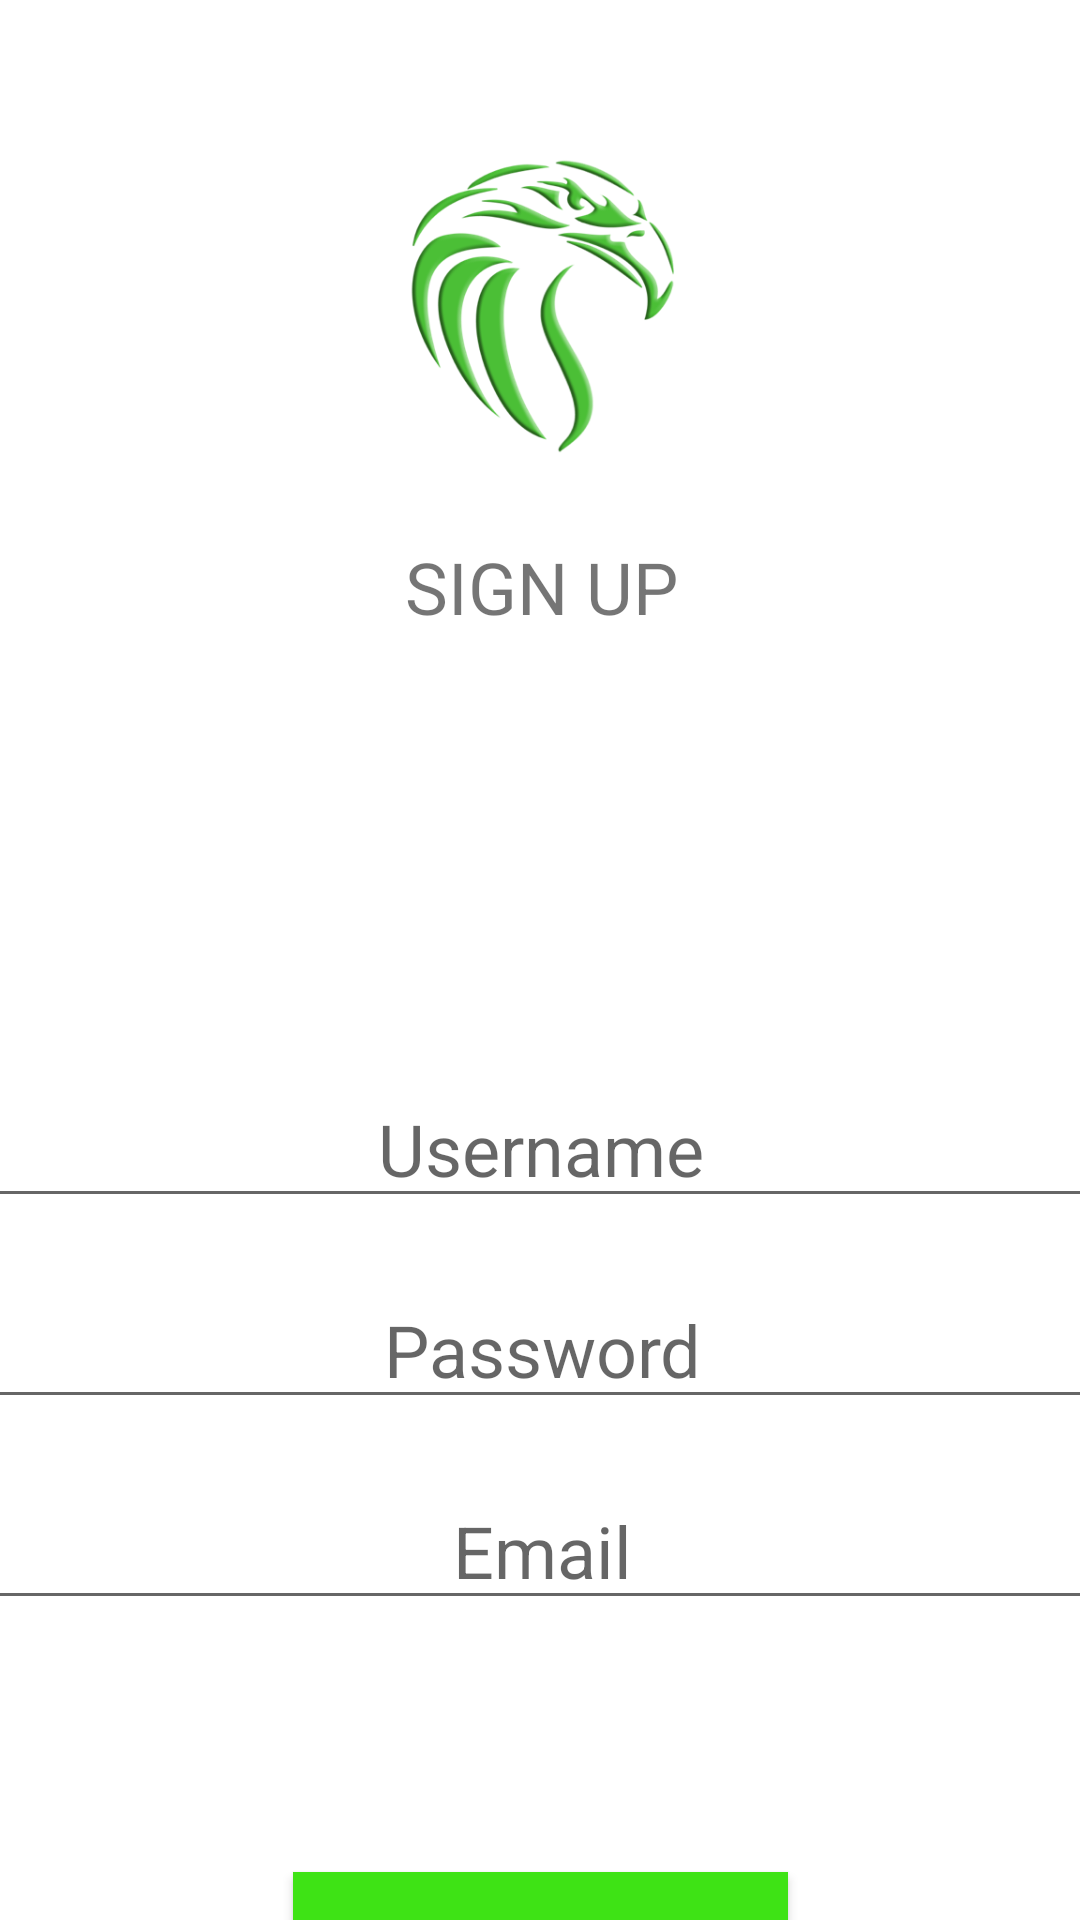

This screen was rendered from an Android layout file. Write that file and the resources it references.
<!-- AndroidManifest.xml: application theme Theme.BookFutsal -->
<!-- res/layout/activity_sign_up.xml -->
<?xml version="1.0" encoding="utf-8"?>
<androidx.constraintlayout.widget.ConstraintLayout xmlns:android="http://schemas.android.com/apk/res/android"
    xmlns:app="http://schemas.android.com/apk/res-auto"
    xmlns:tools="http://schemas.android.com/tools"
    android:layout_width="match_parent"
    android:layout_height="match_parent"
    tools:context=".activities.SignUpActivity">

    <ImageView
        android:id="@+id/imageView"
        android:layout_width="0dp"
        android:layout_height="100dp"
        android:layout_marginTop="52dp"
        app:layout_constraintEnd_toEndOf="parent"
        app:layout_constraintHorizontal_bias="0.0"
        app:layout_constraintStart_toStartOf="parent"
        app:layout_constraintTop_toTopOf="parent"
        app:srcCompat="@drawable/logo" />

    <TextView
        android:id="@+id/textView_signUp"
        android:layout_width="378dp"
        android:layout_height="47dp"
        android:layout_marginTop="20dp"
        android:gravity="center"
        android:text="SIGN UP"
        android:textSize="24sp"
        app:layout_constraintEnd_toEndOf="parent"
        app:layout_constraintHorizontal_bias="0.515"
        app:layout_constraintStart_toStartOf="parent"
        app:layout_constraintTop_toBottomOf="@+id/imageView" />

    <EditText
        android:id="@+id/editView_username"
        android:layout_width="378dp"
        android:layout_height="47dp"
        android:layout_marginTop="140dp"
        android:gravity="center"
        android:hint="Username"
        android:textSize="24sp"
        app:layout_constraintEnd_toEndOf="parent"
        app:layout_constraintHorizontal_bias="0.515"
        app:layout_constraintStart_toStartOf="parent"
        app:layout_constraintTop_toBottomOf="@+id/textView_signUp" />

    <EditText
        android:id="@+id/editView_password"
        android:layout_width="378dp"
        android:layout_height="47dp"
        android:layout_marginTop="20dp"
        android:gravity="center"
        android:hint="Password"
        android:textSize="24sp"
        app:layout_constraintEnd_toEndOf="parent"
        app:layout_constraintHorizontal_bias="0.484"
        app:layout_constraintStart_toStartOf="parent"
        app:layout_constraintTop_toBottomOf="@+id/editView_username" />

    <EditText
        android:id="@+id/editView_email"
        android:layout_width="378dp"
        android:layout_height="47dp"
        android:layout_marginTop="20dp"
        android:gravity="center"
        android:hint="Email"
        android:textSize="24sp"
        app:layout_constraintEnd_toEndOf="parent"
        app:layout_constraintHorizontal_bias="0.484"
        app:layout_constraintStart_toStartOf="parent"
        app:layout_constraintTop_toBottomOf="@+id/editView_password" />

    <Button
        android:id="@+id/button_signUp"
        android:layout_width="165dp"
        android:layout_height="50dp"
        android:layout_marginTop="84dp"
        android:background="#DA2A2A"
        android:backgroundTint="#3EE315"
        android:text="SIGN UP"
        android:onClick="signupButtonClicked"
        app:layout_constraintEnd_toEndOf="parent"
        app:layout_constraintStart_toStartOf="parent"
        app:layout_constraintTop_toBottomOf="@+id/editView_email" />


    <ProgressBar
        android:id="@+id/progressBar"
        style="?android:attr/progressBarStyle"
        android:layout_width="wrap_content"
        android:layout_height="wrap_content"
        android:visibility="gone"
        app:layout_constraintBottom_toBottomOf="parent"
        app:layout_constraintEnd_toEndOf="parent"
        app:layout_constraintStart_toStartOf="parent"
        app:layout_constraintTop_toTopOf="parent" />

    <TextView
        android:id="@+id/textView_login"
        android:layout_width="203dp"
        android:layout_height="34dp"
        android:layout_marginTop="12dp"
        android:gravity="center"
        android:onClick="signInButtonClicked"
        android:text="Already an account? Sign In"
        app:layout_constraintEnd_toEndOf="parent"
        app:layout_constraintStart_toStartOf="parent"
        app:layout_constraintTop_toBottomOf="@+id/button_signUp" />
</androidx.constraintlayout.widget.ConstraintLayout>
<!-- resources referenced by this layout -->
<resources>
  <!-- drawable logo: png bitmap (drawable-v24, 61247 bytes) -->
  <style name="Theme.BookFutsal" parent="Theme.MaterialComponents.DayNight.DarkActionBar">
          
          <item name="colorPrimary">@color/purple_500</item>
          <item name="colorPrimaryVariant">@color/purple_700</item>
          <item name="colorOnPrimary">@color/white</item>
          
          <item name="colorSecondary">@color/teal_200</item>
          <item name="colorSecondaryVariant">@color/teal_700</item>
          <item name="colorOnSecondary">@color/black</item>
          
          <item name="android:statusBarColor">?attr/colorPrimaryVariant</item>
          
      </style>
  <color name="purple_500">#FF6200EE</color>
  <color name="purple_700">#FF3700B3</color>
  <color name="white">#FFFFFFFF</color>
  <color name="teal_200">#FF03DAC5</color>
  <color name="teal_700">#FF018786</color>
  <color name="black">#FF000000</color>
</resources>
